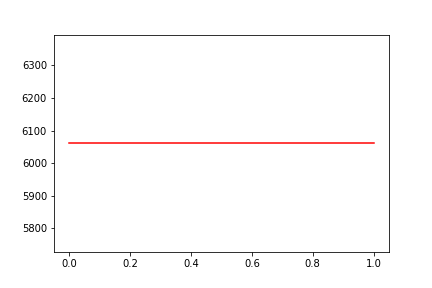

The file beside this chart, header and first rows:
, date, assets
0, 0, 6061
1, 20100422, 6061
